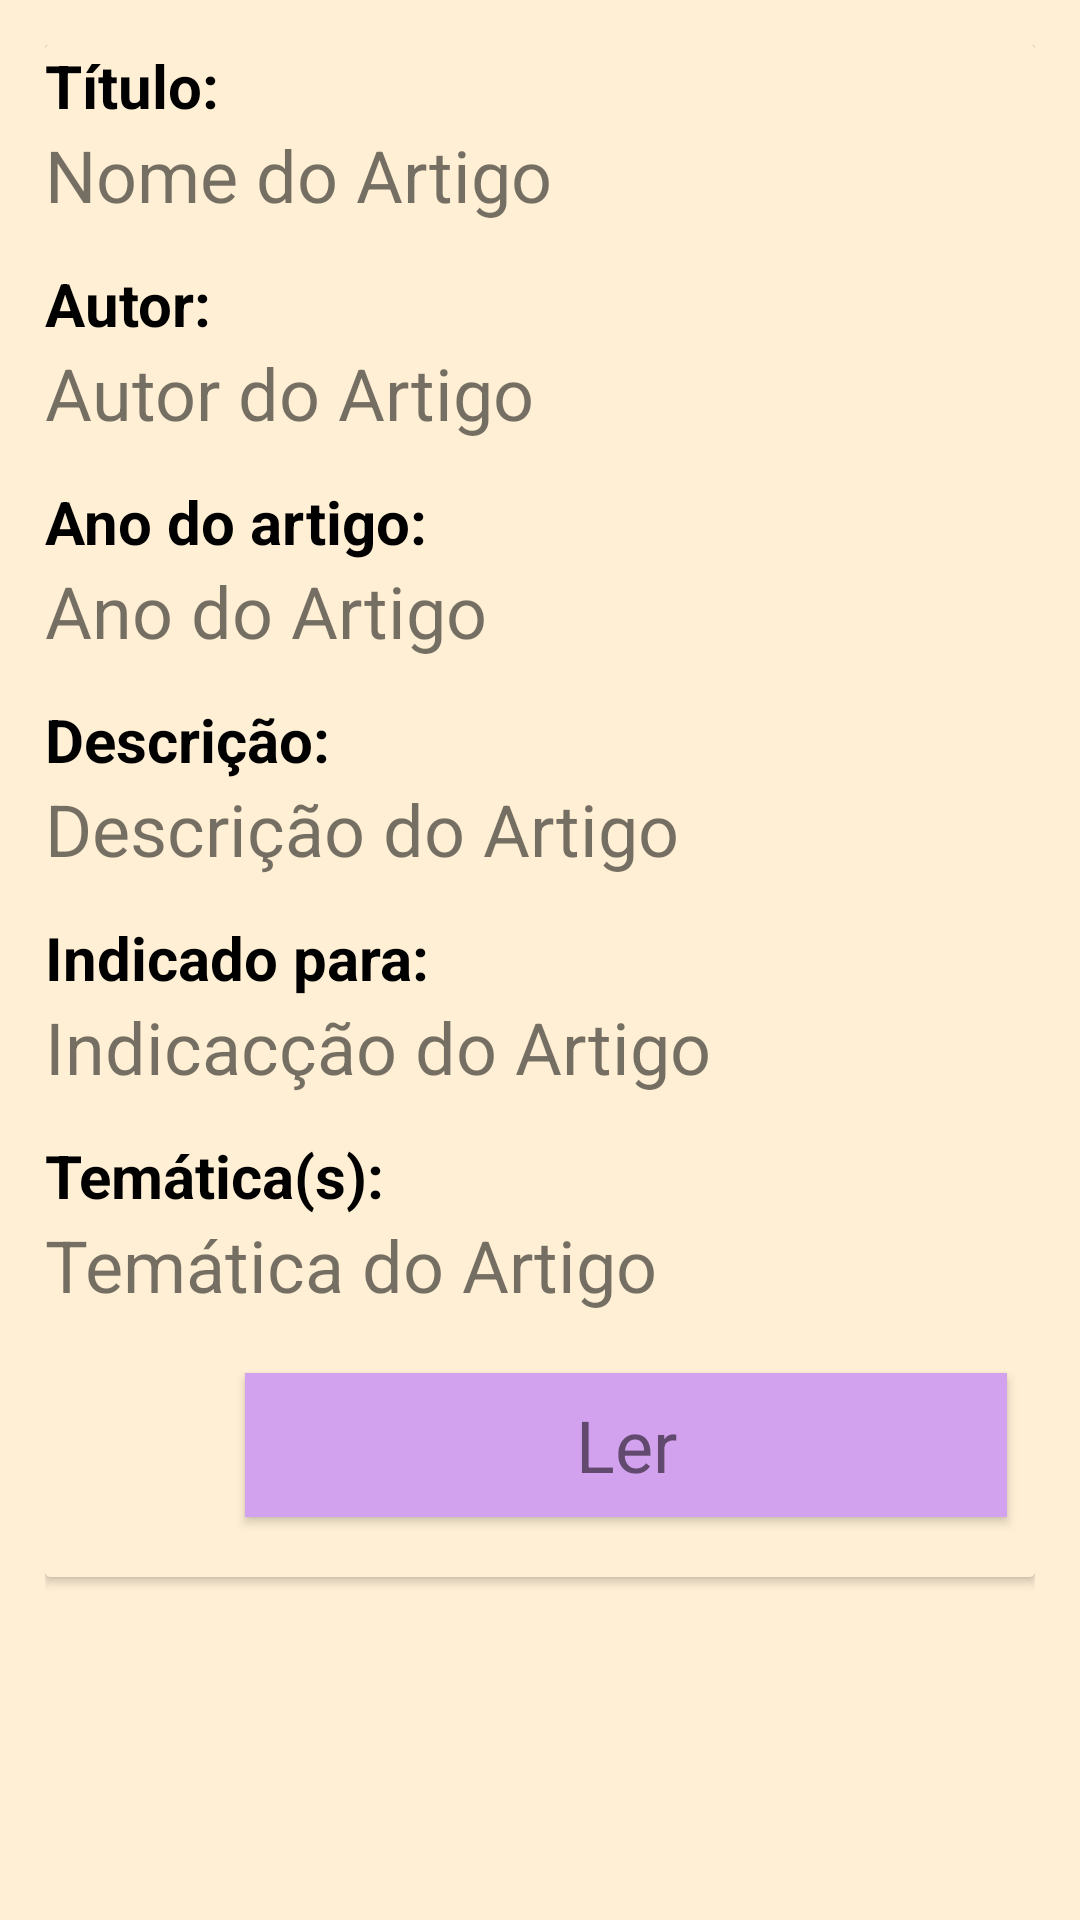

Reconstruct the res/layout file that produces this screen, plus the resources it refers to.
<!-- AndroidManifest.xml: application theme AppTheme -->
<!-- res/layout/content_artigo_detalhado.xml -->
<?xml version="1.0" encoding="utf-8"?>
<LinearLayout xmlns:android="http://schemas.android.com/apk/res/android"
    xmlns:app="http://schemas.android.com/apk/res-auto"
    xmlns:tools="http://schemas.android.com/tools"
    android:layout_width="match_parent"
    android:layout_height="wrap_content"
    android:orientation="vertical"
    android:background="#FFF0D5"
    android:padding="15dp"
    app:layout_behavior="@string/appbar_scrolling_view_behavior"
    >


    <androidx.cardview.widget.CardView
        android:layout_width="match_parent"
        android:layout_height="wrap_content">

        <LinearLayout
            android:layout_width="match_parent"
            android:layout_height="match_parent"
            android:background="#FFF0D5"
            android:orientation="vertical">

            <TextView
                android:layout_width="wrap_content"
                android:layout_height="wrap_content"
                android:text="Título: "
                android:textColor="#000000"
                android:textSize="20dp"
                android:textStyle="bold"></TextView>

    <TextView
        android:id="@+id/tvNomeArtigo"
        android:layout_width="wrap_content"
        android:layout_height="wrap_content"

        android:layout_marginBottom="40px"
        android:text="Nome do Artigo"
        android:textSize="24sp" />


            <TextView
                android:layout_width="wrap_content"
                android:layout_height="wrap_content"
                android:text="Autor: "
                android:textColor="#000000"
                android:textSize="20dp"
                android:textStyle="bold"></TextView>

            <TextView
                android:id="@+id/tvAutorArtigo"
                android:layout_width="wrap_content"
                android:layout_height="wrap_content"

                android:layout_marginBottom="40px"
                android:text="Autor do Artigo"
                android:textSize="24sp" />

            <TextView
                android:layout_width="wrap_content"
                android:layout_height="wrap_content"
                android:text="Ano do artigo: "
                android:textColor="#000000"
                android:textSize="20dp"
                android:textStyle="bold"></TextView>

            <TextView
                android:id="@+id/tvAnoArtigo"
                android:layout_width="wrap_content"
                android:layout_height="wrap_content"

                android:layout_marginBottom="40px"
                android:text="Ano do Artigo"
                android:textSize="24sp" />

            <TextView
                android:layout_width="wrap_content"
                android:layout_height="wrap_content"
                android:text="Descrição: "
                android:textColor="#000000"
                android:textSize="20dp"
                android:textStyle="bold"></TextView>

            <TextView
                android:id="@+id/tvDescricaoArtigo"
                android:layout_width="wrap_content"
                android:layout_height="wrap_content"

                android:layout_marginBottom="40px"
                android:text="Descrição do Artigo"
                android:textSize="24sp" />

            <TextView
                android:layout_width="wrap_content"
                android:layout_height="wrap_content"
                android:text="Indicado para: "
                android:textColor="#000000"
                android:textSize="20dp"
                android:textStyle="bold"></TextView>

            <TextView
                android:id="@+id/tvIndicacaoArtigo"
                android:layout_width="wrap_content"
                android:layout_height="wrap_content"

                android:layout_marginBottom="40px"
                android:text="Indicacção do Artigo"
                android:textSize="24sp" />

            <TextView
                android:layout_width="wrap_content"
                android:layout_height="wrap_content"
                android:text="Temática(s): "
                android:textColor="#000000"
                android:textSize="20dp"
                android:textStyle="bold"></TextView>

            <TextView
                android:id="@+id/tvTematicaArtigo"
                android:layout_width="wrap_content"
                android:layout_height="wrap_content"


                android:text="Temática do Artigo"
                android:textSize="24sp" />

    <Button
        android:id="@+id/btnLer"
        android:layout_width="254dp"
        android:layout_height="wrap_content"
        android:layout_marginLeft="200px"
        android:layout_marginTop="20dp"
        android:layout_marginBottom="20dp"
        android:background="#D3A2EE"
        android:text="Ler"
        android:textAppearance="@style/TextAppearance.AppCompat.Small"
        android:textSize="24sp" />
        </LinearLayout>
    </androidx.cardview.widget.CardView>

</LinearLayout>
<!-- resources referenced by this layout -->
<resources>

</resources>
